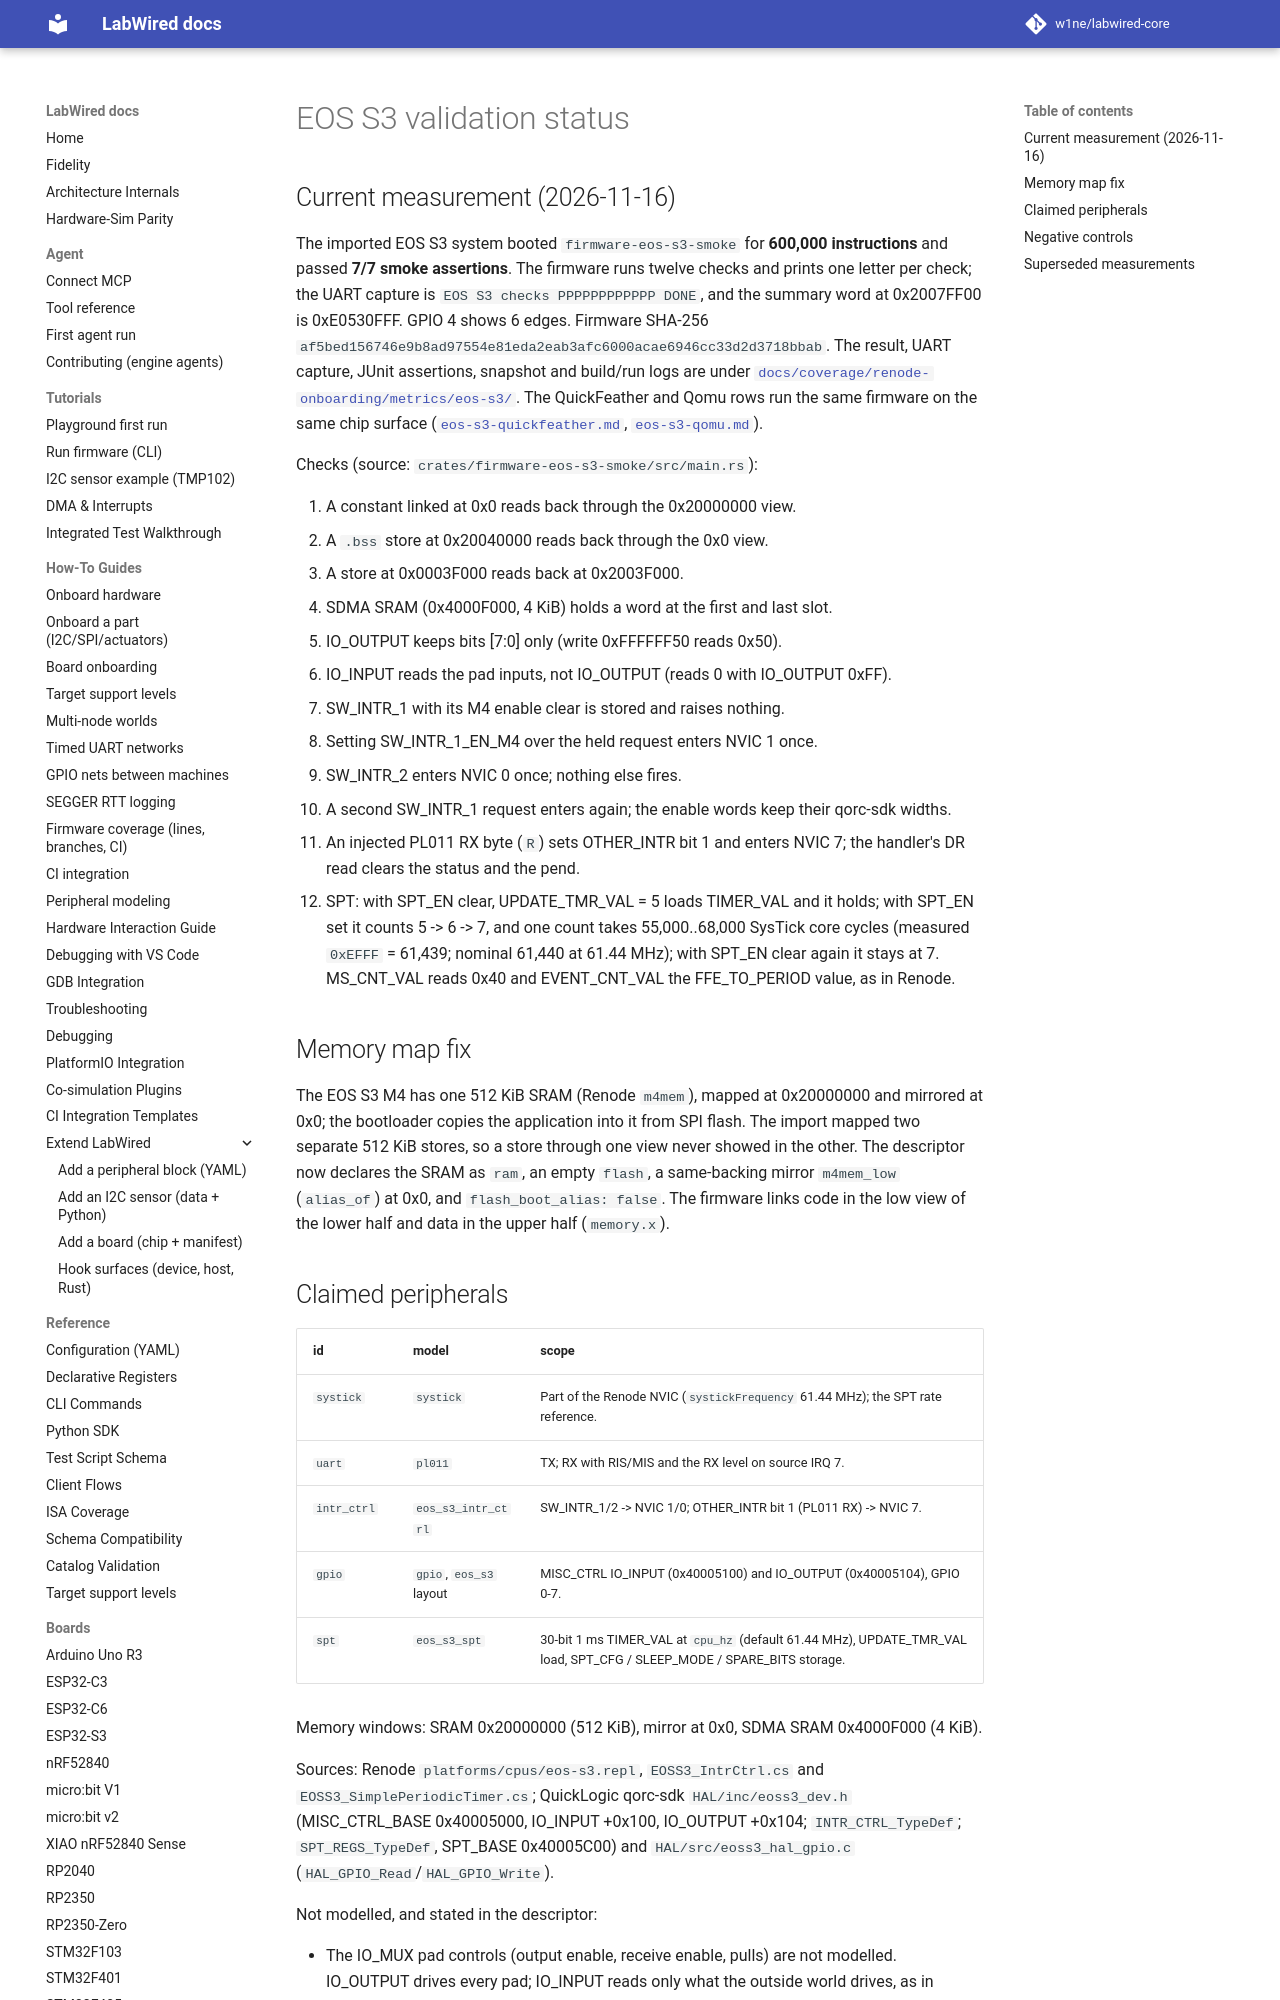

repository: CrispStrobe/labwired-core · page: boards/eos-s3/index.html · generator: mkdocs

# EOS S3 validation status

## Current measurement (2026-11-16)

The imported EOS S3 system booted `firmware-eos-s3-smoke` for **600,000
instructions** and passed **7/7 smoke assertions**. The firmware runs twelve
checks and prints one letter per check; the UART capture is
`EOS S3 checks PPPPPPPPPPPP DONE`, and the summary word at 0x2007FF00 is
0xE0530FFF. GPIO 4 shows 6 edges. Firmware SHA-256
`af5bed156746e9b8ad97554e81eda2eab3afc6000acae6946cc33d2d3718bbab`. The
result, UART capture, JUnit assertions, snapshot and build/run logs are under
[`docs/coverage/renode-onboarding/metrics/eos-s3/`](../coverage/renode-onboarding/metrics/eos-s3/).
The QuickFeather and Qomu rows run the same firmware on the same chip
surface ([`eos-s3-quickfeather.md`](eos-s3-quickfeather.md),
[`eos-s3-qomu.md`](eos-s3-qomu.md)).

Checks (source: `crates/firmware-eos-s3-smoke/src/main.rs`):

0. A constant linked at 0x0 reads back through the 0x20000000 view.
1. A `.bss` store at 0x20040000 reads back through the 0x0 view.
2. A store at 0x0003F000 reads back at 0x2003F000.
3. SDMA SRAM (0x4000F000, 4 KiB) holds a word at the first and last slot.
4. IO_OUTPUT keeps bits [7:0] only (write 0xFFFFFF50 reads 0x50).
5. IO_INPUT reads the pad inputs, not IO_OUTPUT (reads 0 with IO_OUTPUT 0xFF).
6. SW_INTR_1 with its M4 enable clear is stored and raises nothing.
7. Setting SW_INTR_1_EN_M4 over the held request enters NVIC 1 once.
8. SW_INTR_2 enters NVIC 0 once; nothing else fires.
9. A second SW_INTR_1 request enters again; the enable words keep their
   qorc-sdk widths.
10. An injected PL011 RX byte (`R`) sets OTHER_INTR bit 1 and enters NVIC 7;
    the handler's DR read clears the status and the pend.
11. SPT: with SPT_EN clear, UPDATE_TMR_VAL = 5 loads TIMER_VAL and it holds;
    with SPT_EN set it counts 5 -> 6 -> 7, and one count takes
    55,000..68,000 SysTick core cycles (measured `0xEFFF` = 61,439; nominal
    61,440 at 61.44 MHz); with SPT_EN clear again it stays at 7.
    MS_CNT_VAL reads 0x40 and EVENT_CNT_VAL the FFE_TO_PERIOD value, as in
    Renode.

## Memory map fix

The EOS S3 M4 has one 512 KiB SRAM (Renode `m4mem`), mapped at 0x20000000
and mirrored at 0x0; the bootloader copies the application into it from SPI
flash. The import mapped two separate 512 KiB stores, so a store through one
view never showed in the other. The descriptor now declares the SRAM as
`ram`, an empty `flash`, a same-backing mirror `m4mem_low` (`alias_of`) at
0x0, and `flash_boot_alias: false`. The firmware links code in the low view
of the lower half and data in the upper half (`memory.x`).
